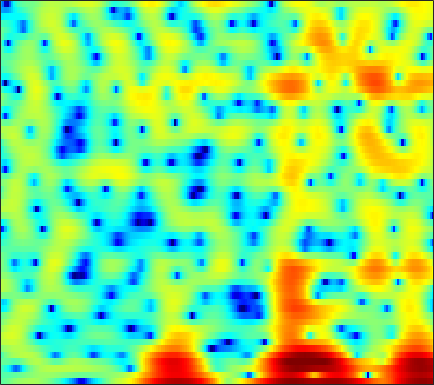

Data behind this chart, as committed beside it:
-1.723, -1.6093, -1.2813, -0.8444, -0.49394, -0.039922, 0.39482, 0.68317, 0.98935, 1.2217, 1.4118, 1.537, 1.6751, 1.7583, 1.8006, 1.7841, 1.6847, 1.5506, 1.3108, 0.99602, 0.58486, 0.23743, -0.30187, -0.91699
-2.172, -2.135, -2.082, -2.015, -1.945, -1.827, -1.677, -1.539, -1.312, -1.042, -0.7364, -0.4946, -0.1657, 0.1521, 0.3742, 0.6488, 0.8753, 1.014, 1.155, 1.242, 1.281, 1.275, 1.224, 1.137
-2.591, -3.287, -4.44, -5.934, -7.355, -9.749, -12.51, -13.78, -12.24, -9.11, -6.377, -4.716, -2.948, -1.551, -0.7024, 0.2079, 0.9103, 1.323, 1.746, 2.054, 2.26, 2.366, 2.45, 2.494
-1.299, -1.33, -1.459, -1.675, -1.893, -2.166, -2.319, -2.274, -1.931, -1.292, -0.4886, 0.1313, 0.8979, 1.534, 1.902, 2.229, 2.362, 2.325, 2.112, 1.712, 1.14, 0.6177, -0.1628, -0.9318
-2.905, -1.728, -0.5384, 0.3337, 0.836, 1.362, 1.777, 2.022, 2.292, 2.501, 2.651, 2.715, 2.728, 2.647, 2.504, 2.209, 1.76, 1.302, 0.5103, -0.5236, -1.873, -3.137, -5.277, -8.078
0.2179, 0.6448, 1.176, 1.628, 1.904, 2.178, 2.349, 2.412, 2.412, 2.312, 2.119, 1.919, 1.575, 1.162, 0.8014, 0.2745, -0.2963, -0.7541, -1.379, -2.01, -2.637, -3.088, -3.641, -4.089
2.451, 2.7, 2.991, 3.212, 3.318, 3.365, 3.292, 3.151, 2.84, 2.376, 1.758, 1.193, 0.3018, -0.7439, -1.604, -2.778, -3.897, -4.609, -5.255, -5.534, -5.504, -5.358, -5.107, -4.852
2.795, 3.242, 3.718, 4.052, 4.207, 4.274, 4.176, 3.982, 3.551, 2.903, 2.007, 1.147, -0.3049, -2.189, -3.984, -7.169, -12, -18.49, -27.41, -14.73, -10.44, -8.589, -7.02, -6.124
1.134, 1.865, 2.649, 3.222, 3.53, 3.779, 3.849, 3.78, 3.534, 3.099, 2.468, 1.866, 0.9015, -0.2392, -1.194, -2.519, -3.757, -4.512, -5.159, -5.378, -5.317, -5.22, -5.143, -5.222
-0.3064, 0.3686, 1.14, 1.774, 2.169, 2.573, 2.848, 2.961, 2.992, 2.881, 2.629, 2.347, 1.865, 1.276, 0.7813, 0.07406, -0.6596, -1.202, -1.897, -2.543, -3.134, -3.544, -4.04, -4.494
-1.339, -0.9789, -0.4134, 0.2292, 0.7517, 1.427, 2.035, 2.414, 2.79, 3.011, 3.065, 3.004, 2.777, 2.4, 2.017, 1.375, 0.5822, -0.1065, -1.156, -2.344, -3.61, -4.553, -5.657, -6.325
-6.012, -6.697, -5.947, -3.895, -2.271, -0.4076, 1.066, 1.928, 2.794, 3.376, 3.714, 3.829, 3.798, 3.57, 3.277, 2.703, 1.892, 1.107, -0.2366, -2.026, -4.495, -7.08, -12.62, -30.51
-7.116, -8.599, -7.83, -5.216, -3.358, -1.405, 0.005857, 0.7777, 1.519, 2.012, 2.291, 2.404, 2.442, 2.385, 2.278, 2.034, 1.682, 1.318, 0.6948, -0.09462, -1.009, -1.711, -2.517, -2.904
0.1835, -0.1313, -0.343, -0.3626, -0.2911, -0.1995, -0.1692, -0.2374, -0.454, -0.8025, -1.194, -1.448, -1.597, -1.5, -1.275, -0.832, -0.3571, -0.04063, 0.2969, 0.5185, 0.6289, 0.6696, 0.6879, 0.7052
2.792, 2.472, 2.039, 1.565, 1.161, 0.5212, -0.2997, -1.07, -2.419, -4.265, -6.754, -9.195, -12.22, -11.01, -8.321, -5.203, -2.904, -1.597, -0.2619, 0.7076, 1.39, 1.738, 2.022, 2.119
2.646, 2.41, 2.013, 1.523, 1.077, 0.3594, -0.5297, -1.321, -2.586, -4.1, -5.893, -7.29, -8.508, -7.962, -6.578, -4.44, -2.513, -1.276, 0.0734, 1.116, 1.886, 2.285, 2.593, 2.638
0.6759, 0.6896, 0.4505, -0.01527, -0.4715, -1.128, -1.758, -2.186, -2.653, -3.028, -3.306, -3.422, -3.416, -3.14, -2.756, -2.054, -1.175, -0.4418, 0.5408, 1.457, 2.225, 2.668, 3.038, 3.126
-0.2977, -0.4412, -1.17, -2.5, -3.835, -5.782, -7.108, -7.137, -6.209, -5.089, -4.305, -3.952, -3.811, -3.977, -4.154, -4.137, -3.484, -2.519, -0.9, 0.7527, 2.164, 3.012, 3.807, 4.232
0.1701, -0.4215, -1.7, -3.683, -5.821, -9.704, -13.36, -12.21, -8.654, -6.275, -5.045, -4.784, -5.267, -6.876, -9.265, -16.26, -20.71, -10.72, -4.794, -1.265, 1.129, 2.428, 3.669, 4.437
-0.5545, -0.8885, -1.45, -2.133, -2.676, -3.33, -3.721, -3.814, -3.704, -3.494, -3.324, -3.346, -3.564, -3.956, -4.28, -4.49, -4.118, -3.394, -2.071, -0.6286, 0.6948, 1.544, 2.459, 3.114
-2.115, -2.03, -1.961, -1.93, -1.911, -1.899, -1.868, -1.827, -1.77, -1.704, -1.681, -1.67, -1.686, -1.716, -1.709, -1.632, -1.423, -1.183, -0.7373, -0.1938, 0.4033, 0.8553, 1.422, 1.912
-3.94, -3.502, -2.947, -2.403, -2.011, -1.526, -1.119, -0.8644, -0.5978, -0.4334, -0.3745, -0.3848, -0.4788, -0.6371, -0.7813, -0.9815, -1.157, -1.239, -1.22, -1.039, -0.6759, -0.2962, 0.3029, 0.9389
-6.504, -5.882, -4.738, -3.433, -2.481, -1.342, -0.4136, 0.1215, 0.629, 0.9065, 0.9728, 0.8692, 0.5581, 0.04546, -0.4757, -1.348, -2.392, -3.228, -4.241, -4.716, -4.267, -3.398, -1.913, -0.4193
-17.92, -15.85, -9.493, -5.373, -3.218, -1.145, 0.2931, 1.046, 1.691, 1.986, 1.964, 1.755, 1.22, 0.3757, -0.4807, -1.992, -4.091, -6.295, -10.96, -23.29, -15.65, -9.275, -4.641, -1.67
-6.327, -5.952, -4.42, -2.541, -1.264, 0.1226, 1.11, 1.608, 1.968, 1.992, 1.713, 1.331, 0.5934, -0.3662, -1.198, -2.413, -3.677, -4.585, -5.522, -5.846, -5.25, -4.287, -2.672, -1.053
0.4331, 0.5416, 0.8583, 1.293, 1.628, 2.015, 2.258, 2.308, 2.157, 1.743, 1.038, 0.3136, -0.9139, -2.392, -3.6, -5.135, -6.212, -6.477, -6.12, -5.201, -4.036, -3.119, -1.935, -0.8658
2.64, 2.72, 2.877, 3.044, 3.148, 3.2, 3.116, 2.931, 2.488, 1.788, 0.7709, -0.2543, -2.032, -4.473, -6.97, -12.03, -23.7, -20.56, -11.61, -7.497, -4.935, -3.548, -2.166, -1.183
1.777, 2.107, 2.553, 2.932, 3.141, 3.286, 3.248, 3.09, 2.695, 2.061, 1.188, 0.3705, -0.9471, -2.498, -3.765, -5.385, -6.424, -6.493, -5.732, -4.502, -3.291, -2.53, -1.755, -1.265
-1.52, -0.2843, 1.016, 1.964, 2.459, 2.889, 3.062, 3.038, 2.805, 2.358, 1.736, 1.183, 0.3614, -0.4697, -1.048, -1.653, -1.999, -2.074, -1.952, -1.658, -1.314, -1.096, -0.935, -0.9862
-2.602, -1.014, 0.5566, 1.669, 2.27, 2.81, 3.082, 3.11, 2.92, 2.494, 1.82, 1.175, 0.2072, -0.7815, -1.418, -1.952, -2.024, -1.813, -1.294, -0.7305, -0.266, -0.03354, 0.05239, -0.1694
-0.09531, 0.3259, 0.9561, 1.599, 2.065, 2.574, 2.906, 2.997, 2.868, 2.388, 1.48, 0.4632, -1.456, -4.211, -6.883, -9.909, -8.175, -5.566, -2.809, -0.9227, 0.301, 0.8687, 1.237, 1.203
-1.857, -2.227, -2.225, -1.586, -0.8359, 0.2659, 1.206, 1.724, 2.089, 2.015, 1.493, 0.7683, -0.7126, -2.792, -4.598, -6.226, -5.321, -3.647, -1.545, 0.02916, 1.085, 1.583, 1.919, 1.941
-8.685, -12.79, -18.18, -10.99, -7.022, -3.553, -1.257, -0.05516, 1.035, 1.653, 1.887, 1.844, 1.594, 1.22, 0.9593, 0.7436, 0.7631, 0.9225, 1.217, 1.495, 1.65, 1.659, 1.517, 1.21
-6.896, -7.751, -7.914, -6.575, -5.028, -2.942, -1.165, -0.09063, 1.018, 1.812, 2.321, 2.552, 2.713, 2.743, 2.704, 2.606, 2.468, 2.335, 2.102, 1.778, 1.318, 0.8713, 0.1268, -0.7942
-4.858, -4.36, -3.555, -2.577, -1.786, -0.7014, 0.3061, 0.9793, 1.719, 2.278, 2.676, 2.884, 3.033, 3.073, 3.033, 2.901, 2.669, 2.414, 1.955, 1.323, 0.4886, -0.3037, -1.622, -3.295
-5.242, -3.786, -2.207, -0.9307, -0.1145, 0.7766, 1.483, 1.895, 2.31, 2.568, 2.701, 2.732, 2.707, 2.633, 2.559, 2.419, 2.21, 1.988, 1.556, 0.9245, 0.04661, -0.8132, -2.272, -4.143
-3.435, -1.915, -0.3295, 0.8414, 1.504, 2.141, 2.521, 2.645, 2.619, 2.395, 1.998, 1.633, 1.187, 0.8869, 0.816, 0.8993, 1.078, 1.184, 1.182, 0.9357, 0.3788, -0.2455, -1.379, -2.85
0.8739, 1.464, 2.167, 2.741, 3.046, 3.292, 3.299, 3.12, 2.563, 1.594, 0.1219, -1.343, -3.691, -5.489, -5.291, -3.356, -1.338, -0.2082, 0.7693, 1.196, 1.135, 0.8041, 0.009776, -1.167
2.414, 2.406, 2.469, 2.608, 2.737, 2.849, 2.817, 2.635, 2.094, 1.076, -0.5669, -2.365, -5.753, -9.275, -8.566, -4.776, -1.819, -0.3226, 0.9584, 1.583, 1.701, 1.481, 0.8307, -0.2183
-0.1331, -0.8398, -1.306, -1.12, -0.6395, 0.1241, 0.7822, 1.128, 1.375, 1.316, 1.013, 0.6772, 0.243, 0.04547, 0.1445, 0.5917, 1.2, 1.628, 2.038, 2.186, 2.042, 1.737, 1.065, 0.1013
-6.005, -10.45, -16.68, -10.34, -6.678, -3.565, -1.565, -0.5121, 0.4848, 1.179, 1.643, 1.895, 2.149, 2.351, 2.498, 2.677, 2.805, 2.842, 2.77, 2.555, 2.136, 1.702, 0.9527, 0.04695
-3.479, -5.172, -6.404, -5.944, -4.904, -3.415, -2.048, -1.17, -0.2036, 0.6116, 1.31, 1.77, 2.29, 2.699, 2.928, 3.115, 3.155, 3.076, 2.816, 2.362, 1.726, 1.128, 0.2019, -0.8468
0.09375, -0.811, -1.718, -2.239, -2.4, -2.356, -2.105, -1.786, -1.158, -0.3888, 0.482, 1.139, 1.953, 2.647, 3.039, 3.367, 3.457, 3.357, 2.995, 2.34, 1.417, 0.532, -0.8876, -2.554
0.8935, -0.1349, -1.339, -2.311, -2.963, -3.74, -4.491, -4.857, -4.634, -3.355, -1.499, -0.08237, 1.592, 2.886, 3.601, 4.217, 4.453, 4.389, 3.98, 3.21, 2.03, 0.8543, -1.189, -3.967
-2.428, -4.073, -5.647, -6.284, -6.565, -7.431, -9.602, -13.33, -49.07, -11.22, -4.657, -1.643, 1.159, 3.017, 3.962, 4.744, 5.042, 4.981, 4.551, 3.762, 2.628, 1.57, -0.1004, -2.043
-8.626, -14.43, -27.21, -13.01, -9.57, -7.343, -6.302, -5.799, -4.91, -3.235, -1.147, 0.3683, 2.053, 3.319, 3.97, 4.441, 4.484, 4.25, 3.606, 2.606, 1.336, 0.2823, -1.113, -2.206
-5.147, -5.655, -5.852, -5.215, -4.408, -3.18, -2.087, -1.308, -0.2589, 0.7417, 1.73, 2.421, 3.192, 3.728, 3.95, 3.958, 3.617, 3.11, 2.062, 0.5191, -1.623, -3.715, -7.192, -10.27
-3.316, -2.917, -2.42, -1.906, -1.453, -0.7986, -0.0952, 0.4295, 1.11, 1.744, 2.297, 2.635, 2.97, 3.125, 3.096, 2.857, 2.35, 1.77, 0.6984, -0.7799, -2.731, -4.59, -7.556, -9.922
-2.166, -1.961, -1.661, -1.329, -1.032, -0.5877, -0.06425, 0.3468, 0.8377, 1.313, 1.697, 1.894, 2.049, 2.039, 1.921, 1.621, 1.142, 0.675, -0.05606, -0.8844, -1.723, -2.304, -2.876, -3.051
-1.412, -1.737, -2.04, -2.087, -1.938, -1.525, -0.9581, -0.4808, 0.147, 0.6958, 1.109, 1.328, 1.461, 1.399, 1.235, 0.8438, 0.2861, -0.1949, -0.8783, -1.464, -1.855, -1.947, -1.775, -1.337
-1.714, -3.127, -4.936, -5.864, -5.585, -4.268, -2.712, -1.682, -0.4899, 0.3766, 0.996, 1.311, 1.506, 1.459, 1.234, 0.6532, -0.2718, -1.204, -2.761, -4.378, -5.241, -4.853, -3.29, -1.449
-2.197, -5.053, -10.92, -21.61, -14.11, -7.835, -4.588, -3.003, -1.577, -0.5785, 0.1419, 0.5194, 0.8669, 0.9997, 0.904, 0.4621, -0.4881, -1.684, -4.213, -8.819, -17.12, -12.22, -5.24, -1.361
-0.8905, -2.235, -3.88, -4.968, -5.246, -5.047, -4.712, -4.448, -4.262, -4.08, -3.76, -3.329, -2.533, -1.71, -1.169, -0.69, -0.5537, -0.6898, -1.064, -1.466, -1.48, -1.033, 0.04448, 1.323
-0.8315, -1.528, -2.404, -3.218, -3.808, -4.623, -5.605, -6.651, -8.528, -11.29, -13.67, -12.46, -8.652, -5.445, -3.619, -1.826, -0.5603, 0.1498, 0.846, 1.4, 1.897, 2.263, 2.742, 3.181
-2.824, -3.126, -3.554, -4.025, -4.433, -5.124, -6.022, -7, -8.747, -11.13, -12.87, -11.87, -8.608, -5.501, -3.629, -1.66, -0.1399, 0.7637, 1.721, 2.464, 3.039, 3.368, 3.688, 3.849
-6.648, -6.535, -6.484, -6.411, -6.311, -6.175, -6.086, -6.005, -5.998, -5.871, -5.514, -4.986, -3.986, -2.781, -1.857, -0.6797, 0.3773, 1.07, 1.88, 2.53, 3.033, 3.316, 3.559, 3.634
-10.52, -10.87, -11.29, -10.9, -9.959, -8.317, -6.807, -5.828, -4.764, -3.893, -3.15, -2.651, -2, -1.336, -0.8384, -0.1616, 0.4964, 0.9841, 1.587, 2.126, 2.565, 2.825, 3.052, 3.149
-10.59, -13.36, -21.43, -22.59, -14.19, -8.991, -5.891, -4.383, -2.928, -2.014, -1.433, -1.161, -0.9524, -0.8315, -0.7187, -0.4747, -0.06891, 0.327, 0.914, 1.509, 2.029, 2.329, 2.603, 2.736
